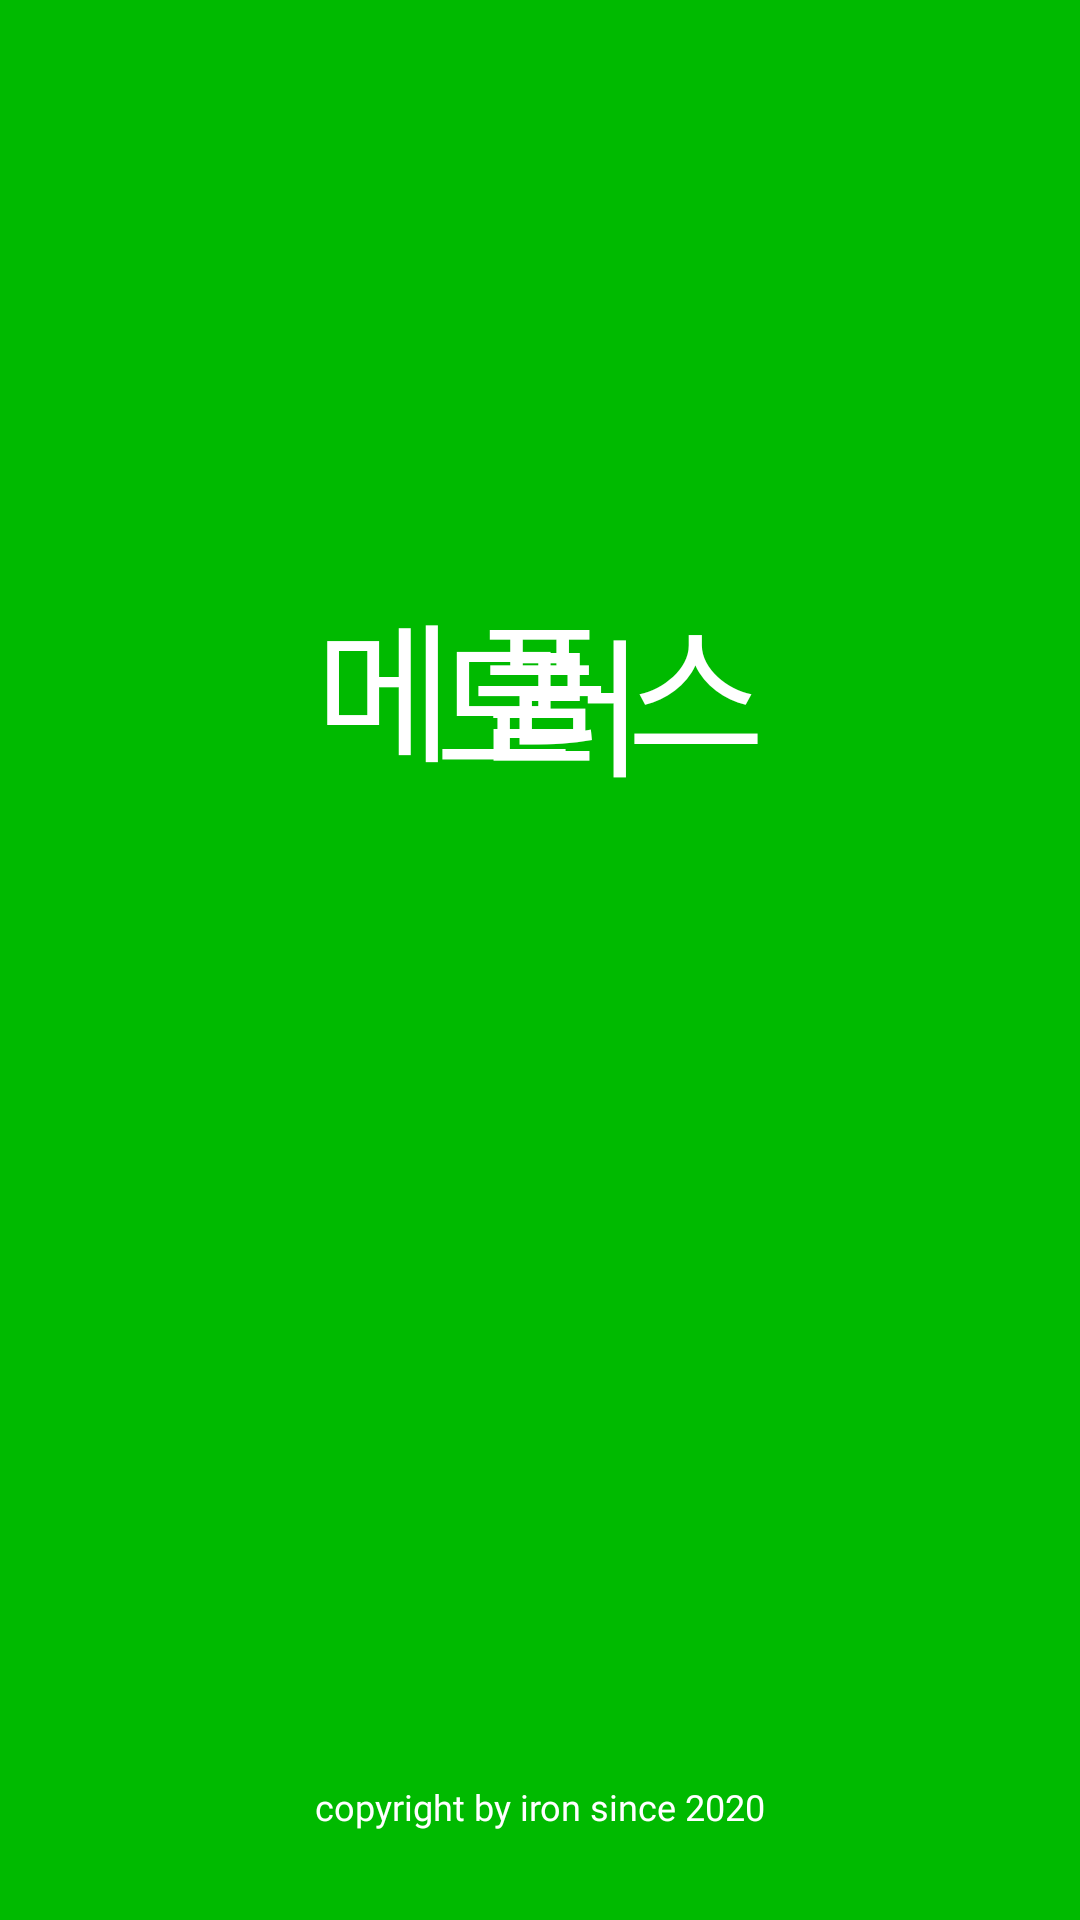

Produce the Android XML layout that renders to this screen, including the resource entries it uses.
<!-- AndroidManifest.xml: application theme AppTheme -->
<!-- res/layout/activity_splash_end.xml -->
<androidx.constraintlayout.widget.ConstraintLayout xmlns:android="http://schemas.android.com/apk/res/android"
    xmlns:app="http://schemas.android.com/apk/res-auto"
    android:layout_width="match_parent"
    android:layout_height="match_parent"
    android:background="@color/colorPrimary"
    android:id="@+id/_constraint"
    android:gravity="center">

    <androidx.constraintlayout.widget.Guideline
        android:id="@+id/_top_guide"
        android:layout_width="0dp"
        android:layout_height="0dp"
        app:layout_constraintGuide_percent="0.3"
        android:orientation="horizontal"
        />

    <TextView
        android:id="@+id/_title_start1"
        style="@style/NotoBoldText"
        android:layout_width="wrap_content"
        android:layout_height="wrap_content"
        app:layout_constraintTop_toBottomOf="@id/_top_guide"
        app:layout_constraintStart_toStartOf="parent"
        android:alpha="1"
        android:layout_marginStart="105dp"
        android:textSize="50sp"
        android:textColor="@color/white"
        android:text="메"
        />

    <TextView
        android:id="@+id/_title_start2"
        style="@style/NotoBoldText"
        android:layout_width="wrap_content"
        android:layout_height="wrap_content"
        app:layout_constraintTop_toBottomOf="@id/_top_guide"
        app:layout_constraintStart_toStartOf="parent"
        android:layout_marginTop="5dp"
        android:layout_marginStart="145dp"
        android:alpha="1"
        android:textSize="50sp"
        android:textColor="@color/white"
        android:text="모"
        />

    <TextView
        android:id="@+id/_title_start3"
        style="@style/NotoBoldText"
        android:layout_width="wrap_content"
        android:layout_height="wrap_content"
        app:layout_constraintTop_toBottomOf="@id/_top_guide"
        app:layout_constraintEnd_toEndOf="parent"
        app:layout_constraintStart_toStartOf="parent"
        android:alpha="1"
        android:textSize="50sp"
        android:textColor="@color/white"
        android:text="플"
        />

    <TextView
        android:id="@+id/_title_start4"
        style="@style/NotoBoldText"
        android:layout_width="wrap_content"
        android:layout_height="wrap_content"
        app:layout_constraintTop_toBottomOf="@id/_top_guide"
        app:layout_constraintEnd_toEndOf="parent"
        android:layout_marginTop="5dp"
        android:layout_marginEnd="145dp"
        android:alpha="1"
        android:textSize="50sp"
        android:textColor="@color/white"
        android:text="러"
        />

    <TextView
        android:id="@+id/_title_start5"
        style="@style/NotoBoldText"
        android:layout_width="wrap_content"
        android:layout_height="wrap_content"
        app:layout_constraintTop_toBottomOf="@id/_top_guide"
        app:layout_constraintEnd_toEndOf="parent"
        android:layout_marginEnd="105dp"
        android:alpha="1"
        android:textSize="50sp"
        android:textColor="@color/white"
        android:text="스"
        />

    <ImageView
        android:id="@+id/_logo"
        android:layout_width="wrap_content"
        android:layout_height="wrap_content"
        app:layout_constraintStart_toEndOf="@id/_title_start5"
        app:layout_constraintBottom_toTopOf="@id/_title_start5"
        android:src="@drawable/pencil_vector"
        />

    <TextView
        android:id="@+id/_title_end"
        style="@style/NotoBoldText"
        android:layout_width="wrap_content"
        android:layout_height="wrap_content"
        app:layout_constraintBottom_toBottomOf="parent"
        app:layout_constraintStart_toStartOf="parent"
        app:layout_constraintEnd_toEndOf="parent"
        android:textSize="12sp"
        android:textColor="@color/white"
        android:alpha="1"
        android:layout_marginBottom="30dp"
        android:text="@string/madeby"
        />

    

</androidx.constraintlayout.widget.ConstraintLayout>
<!-- resources referenced by this layout -->
<resources>
  <color name="colorPrimary">#00BA00</color>
  <color name="white">#FFFFFF</color>
  <string name="madeby">copyright by iron since 2020</string>
  <style name="NotoBoldText" parent="Text">
          <item name="android:fontFamily">@font/notosanscjkkr_bold</item>
          <item name="fontFamily">@font/notosanscjkkr_bold</item>
          <item name="android:textStyle">normal</item>
      </style>
  <style name="AppTheme" parent="Theme.AppCompat.Light.DarkActionBar">
          
          <item name="colorPrimary">@color/colorPrimary</item>
          <item name="colorPrimaryDark">@color/colorPrimaryDark</item>
          <item name="colorAccent">@color/colorAccent</item>
          <item name="android:windowSoftInputMode">adjustNothing</item>
      </style>
  <style name="Text" parent="">
          <item name="android:includeFontPadding">false</item>
          <item name="android:minLines">1</item>
      </style>
  <color name="colorPrimaryDark">#00BA00</color>
  <color name="colorAccent">#D81B60</color>
</resources>
